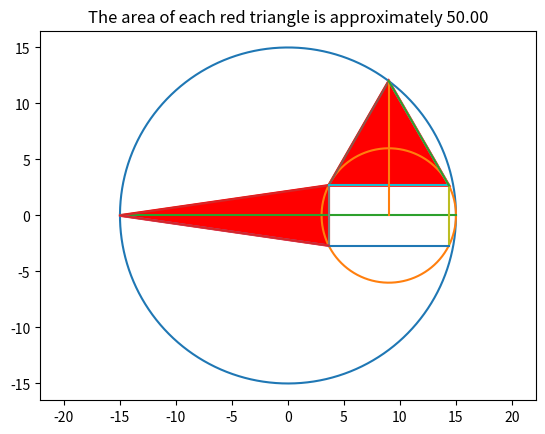

This chart was generated by the following Python code:
# -----------------------------------------------------------------------------
# Jim McCleery
# May 26, 2026
# Kailua-Kona, HI
#
# Problem link:
# https://mathnet.mit.edu/explorer.html?p=usa_2025_1bed77
# -----------------------------------------------------------------------------

from math import pi, sqrt
from random import uniform

import matplotlib.pyplot as plt
import numpy as np


# -----------------------------------------------------------------------------
def polygon_area(vertices):
    """
    Return the area of a polygon using the shoelace formula.

    The polygon should be given as an ordered list of points:

        [(x1, y1), (x2, y2), (x3, y3), ...]

    The formula works by walking around the outside of the polygon and
    combining the coordinates of neighboring points.
    """
    area = 0
    number_of_vertices = len(vertices)

    for i in range(number_of_vertices):
        x1, y1 = vertices[i]
        x2, y2 = vertices[(i + 1) % number_of_vertices]

        area += x1 * y2 - y1 * x2

    return abs(area) / 2


# -----------------------------------------------------------------------------
def polygon_fill_coordinates(vertices):
    """
    Return the x-coordinates and y-coordinates needed to fill a polygon.

    Matplotlib's fill() command wants the x-values and y-values in two
    separate lists. This function separates them.

    The first point is repeated at the end so the polygon is closed.
    """
    x_coordinates, y_coordinates = zip(*vertices)

    x_coordinates = list(x_coordinates)
    y_coordinates = list(y_coordinates)

    x_coordinates.append(x_coordinates[0])
    y_coordinates.append(y_coordinates[0])

    return x_coordinates, y_coordinates


# -----------------------------------------------------------------------------
def plot_circle(center_x, center_y, radius, start_angle=0, stop_angle=2 * pi):
    """
    Plot a circle, or part of a circle.

    Angles are measured in radians.
    A full circle goes from 0 to 2*pi.
    """
    angles = np.linspace(start_angle, stop_angle, 1500)

    x_values = center_x + radius * np.cos(angles)
    y_values = center_y + radius * np.sin(angles)

    plt.plot(x_values, y_values)


# -----------------------------------------------------------------------------
def plot_line(x1, y1, x2, y2):
    """
    Plot a line segment from point (x1, y1) to point (x2, y2).
    """
    plt.plot([x1, x2], [y1, y2])


# -----------------------------------------------------------------------------
# Main program
# -----------------------------------------------------------------------------

# Radius of the small circle
small_radius = 6

# Radius of the large circle
large_radius = 15

# Centers and important points
large_center_x, large_center_y = 0, 0
small_center_x, small_center_y = 9, 0

left_point_x, left_point_y = -large_radius, 0
right_point_x, right_point_y = large_radius, 0

top_small_circle_x = 9
top_small_circle_y = sqrt(large_radius**2 - 9**2)

# Search for a point on the small circle that makes the two red triangle
# areas nearly equal.
#
# The point (x, y) is chosen on the upper-left part of the small circle.
# Since the small circle has center (9, 0) and radius 6, its equation is:
#
#     (x - 9)^2 + y^2 = 6^2
#
# Solving for y gives:
#
#     y = sqrt(6^2 - (x - 9)^2)
#
while True:
    x = uniform(3, 9)
    y = sqrt(small_radius**2 - (x - small_center_x) ** 2)

    # Reflected and related points used in the drawing
    lower_left_x, lower_left_y = x, -y
    lower_right_x, lower_right_y = 18 - x, -y
    upper_right_x, upper_right_y = 18 - x, y

    # The two red triangles
    triangle_1 = [
        (x, y),
        (lower_left_x, lower_left_y),
        (left_point_x, left_point_y),
    ]

    triangle_2 = [
        (x, y),
        (top_small_circle_x, top_small_circle_y),
        (upper_right_x, upper_right_y),
    ]

    area_1 = polygon_area(triangle_1)
    area_2 = polygon_area(triangle_2)

    # Stop searching when the two areas are close enough.
    if abs(area_1 - area_2) < 0.0001:
        break


# Draw the large and small circles
plot_circle(large_center_x, large_center_y, large_radius)
plot_circle(small_center_x, small_center_y, small_radius)

# Draw the horizontal diameter of the large circle
plot_line(left_point_x, left_point_y, right_point_x, right_point_y)

# Draw lines connected to the left point
plot_line(left_point_x, left_point_y, x, y)
plot_line(left_point_x, left_point_y, lower_left_x, lower_left_y)

# Draw the remaining line segments in the figure
plot_line(x, y, top_small_circle_x, top_small_circle_y)
plot_line(top_small_circle_x, top_small_circle_y, upper_right_x, upper_right_y)
plot_line(lower_left_x, lower_left_y, x, y)
plot_line(lower_right_x, lower_right_y, upper_right_x, upper_right_y)
plot_line(x, y, upper_right_x, upper_right_y)
plot_line(lower_left_x, lower_left_y, lower_right_x, lower_right_y)
plot_line(top_small_circle_x, top_small_circle_y, small_center_x, small_center_y)
plot_line(top_small_circle_x, top_small_circle_y, upper_right_x, upper_right_y)
plot_line(left_point_x, left_point_y, lower_left_x, lower_left_y)

# Fill the two equal-area triangles in red
plt.fill(
    *polygon_fill_coordinates(triangle_1),
    color="red",
    edgecolor="red",
    linewidth=2,
)

plt.fill(
    *polygon_fill_coordinates(triangle_2),
    color="red",
    edgecolor="red",
    linewidth=2,
)

# Make the x- and y-scales equal so circles look like circles
plt.axis("equal")

# Add a title showing the common triangle area
plt.title(f"The area of each red triangle is approximately {area_1:0.2f}")

plt.show()
